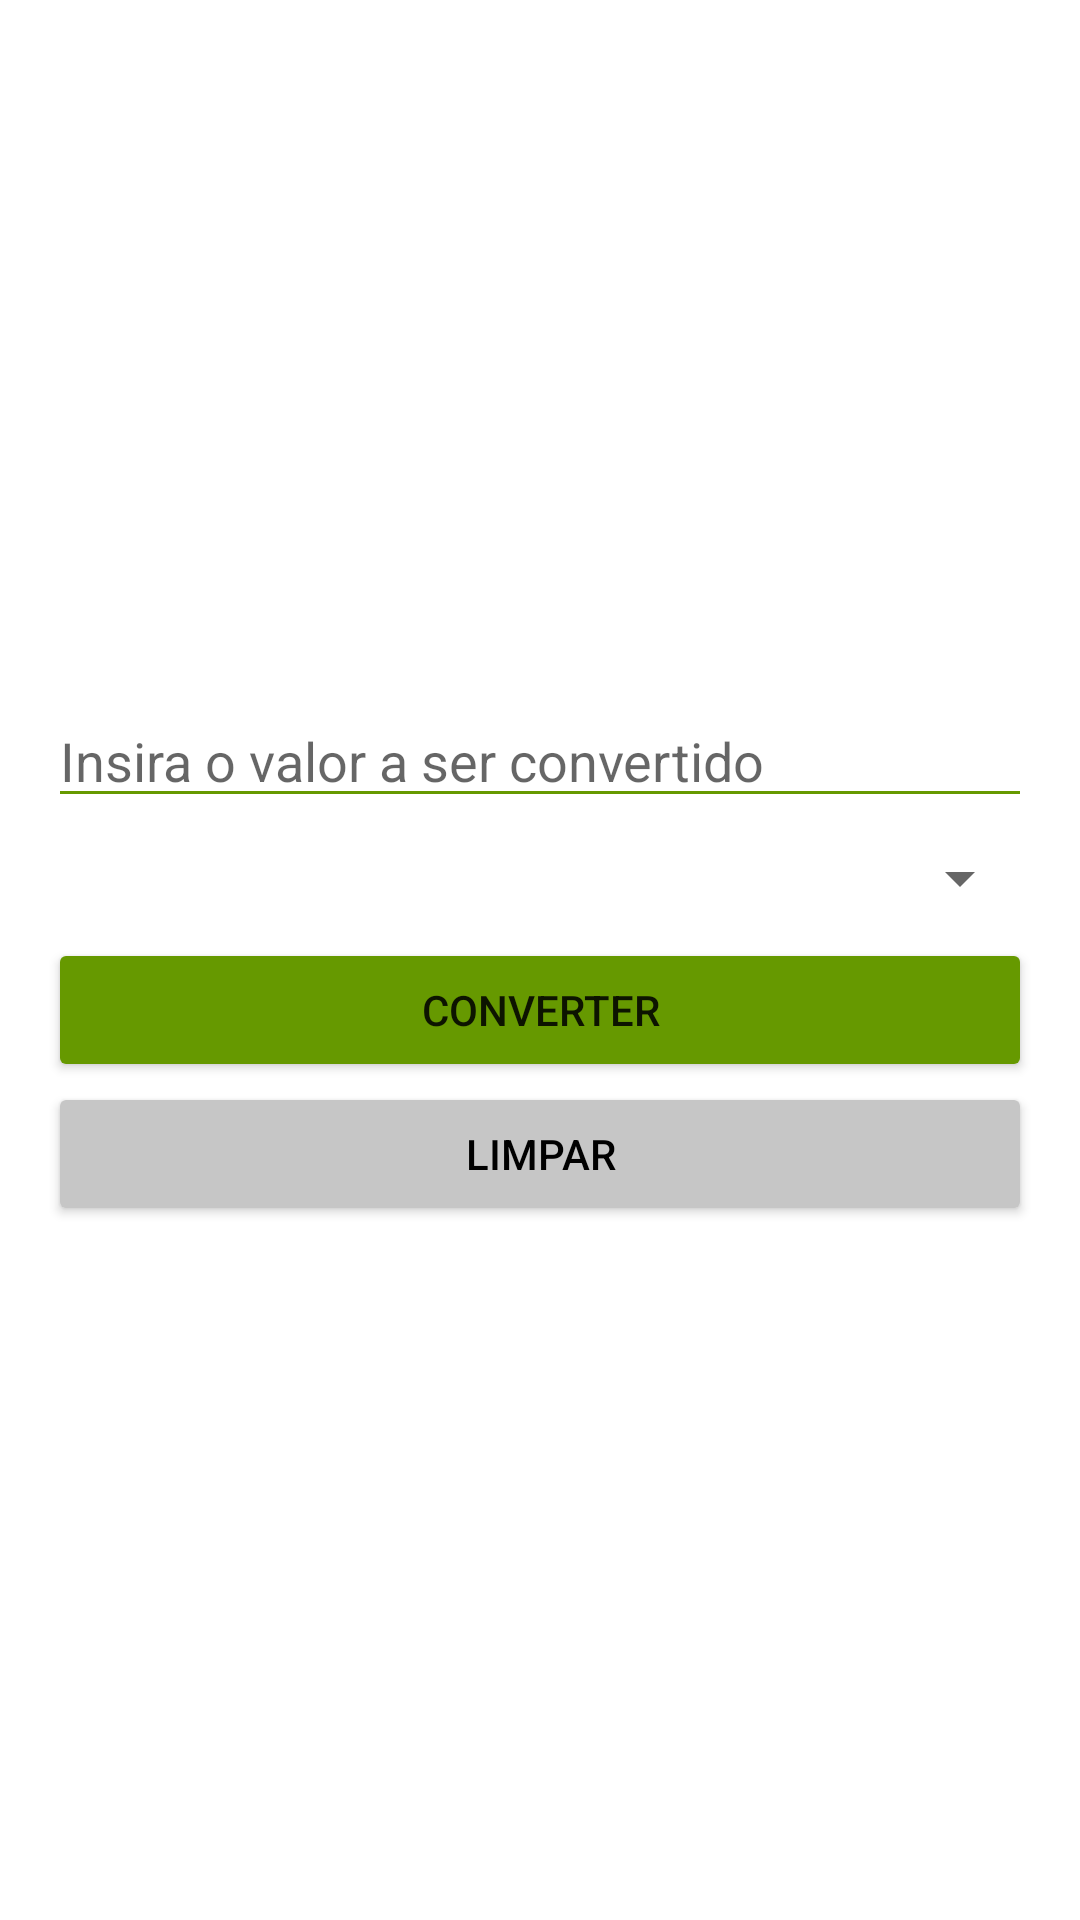

Reconstruct the res/layout file that produces this screen, plus the resources it refers to.
<!-- AndroidManifest.xml: application theme Theme.ConversorDeMedidas -->
<!-- res/layout/activity_main.xml -->
<?xml version="1.0" encoding="utf-8"?>
<LinearLayout xmlns:android="http://schemas.android.com/apk/res/android"
    xmlns:app="http://schemas.android.com/apk/res-auto"
    xmlns:tools="http://schemas.android.com/tools"
    android:layout_width="match_parent"
    android:layout_height="match_parent"
    android:gravity="center"
    android:orientation="vertical"
    android:padding="16dp"
    tools:context=".MainActivity">


    <EditText
        android:id="@+id/edtValue"
        android:layout_width="match_parent"
        android:layout_height="wrap_content"
        android:layout_marginBottom="8dp"
        android:hint="Insira o valor a ser convertido"
        android:inputType="numberDecimal"
        android:theme="@style/inputStyleFocused" />

    <Spinner
        android:id="@+id/spConversions"
        android:layout_width="match_parent"
        android:layout_height="wrap_content" />

    <Button
        android:id="@+id/btnConvert"
        android:layout_width="match_parent"
        android:layout_height="wrap_content"
        android:layout_marginTop="8dp"
        android:backgroundTint="@android:color/holo_green_dark"
        android:text="Converter" />

    <Button
        android:id="@+id/btnClean"
        android:layout_width="match_parent"
        android:layout_height="wrap_content"
        android:backgroundTint="@color/light_gray"
        android:text="Limpar"
        android:textColor="@color/black" />
</LinearLayout>
<!-- resources referenced by this layout -->
<resources>
  <color name="black">#FF000000</color>
  <color name="light_gray">#C6C6C6</color>
  <style name="inputStyleFocused">
          <item name="colorControlNormal">@color/green_700</item>
          <item name="colorControlActivated">@color/green_500</item>
      </style>
  <style name="Theme.ConversorDeMedidas" parent="Theme.MaterialComponents.DayNight.DarkActionBar">
          
          <item name="colorPrimary">@color/green_500</item>
          <item name="colorPrimaryVariant">@color/green_700</item>
          <item name="colorOnPrimary">@color/white</item>
          
          <item name="colorSecondary">@color/teal_200</item>
          <item name="colorSecondaryVariant">@color/teal_700</item>
          <item name="colorOnSecondary">@color/black</item>
          
          <item name="android:statusBarColor" tools:targetApi="l">?attr/colorPrimaryVariant</item>
          
      </style>
  <color name="green_700">@android:color/holo_green_dark</color>
  <color name="green_500">@android:color/holo_green_light</color>
  <color name="white">#FFFFFFFF</color>
  <color name="teal_200">#FF03DAC5</color>
  <color name="teal_700">#FF018786</color>
</resources>
